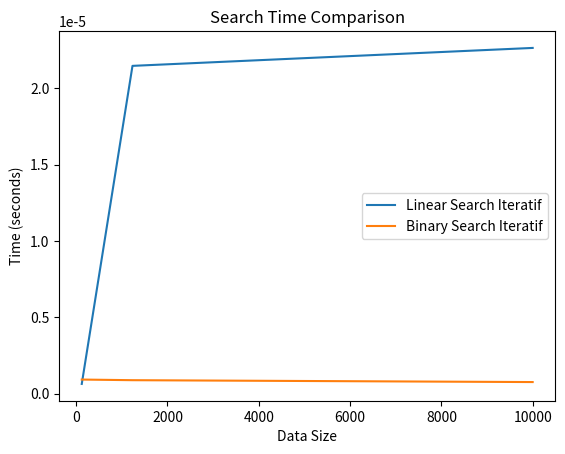

This chart was generated by the following Python code:
import time
import random
import matplotlib.pyplot as plt

# Fungsi untuk pencarian linear
def linear_search_iteratif(data, target):
    for i in range(len(data)):
        if data[i] == target:
            return i
    return -1

# Fungsi untuk pencarian biner
def binary_search_iteratif(data, target):
    low = 0
    high = len(data) - 1
    while low <= high:
        mid = (low + high) // 2
        if data[mid] == target:
            return mid
        elif data[mid] < target:
            low = mid + 1
        else:
            high = mid - 1
    return -1

# Fungsi untuk mengukur waktu eksekusi
def measure_time(func, *args, iterations=10):
    start_time = time.perf_counter()
    for _ in range(iterations):
        func(*args)
    end_time = time.perf_counter()
    return (end_time - start_time) / iterations


# Main program
if __name__ == "__main__":
    # Ukuran data
    data_sizes = [123, 1234, 9999]  # Ubah ukuran sesuai kebutuhan
    iterations = 10
    linear_times_iteratif = []
    binary_times_iteratif = []

    for size in data_sizes:
        print(f"\nData size: {size}")
        
        # Data acak untuk linear search
        random_data = [random.randint(1, size) for _ in range(size)]
        target = random.choice(random_data)
        
        # Data terurut untuk binary search
        sorted_data = sorted(random_data)
        
        # --- Linear Search ---
        linear_iterative_time = measure_time(linear_search_iteratif, random_data, target, iterations=iterations)
        linear_times_iteratif.append(linear_iterative_time)
        print(f"Linear Search Iterative Time: {linear_iterative_time:.6f} seconds")
    
        
        # --- Binary Search ---
        binary_iterative_time = measure_time(binary_search_iteratif, sorted_data, target, iterations=iterations)
        binary_times_iteratif.append(binary_iterative_time)
        print(f"Binary Search Iterative Time: {binary_iterative_time:.6f} seconds")

    # Plot the results
    plt.plot(data_sizes, linear_times_iteratif, label='Linear Search Iteratif')
    plt.plot(data_sizes, binary_times_iteratif, label='Binary Search Iteratif')
    plt.xlabel('Data Size')
    plt.ylabel('Time (seconds)')
    plt.title('Search Time Comparison')
    plt.legend()
    plt.show()